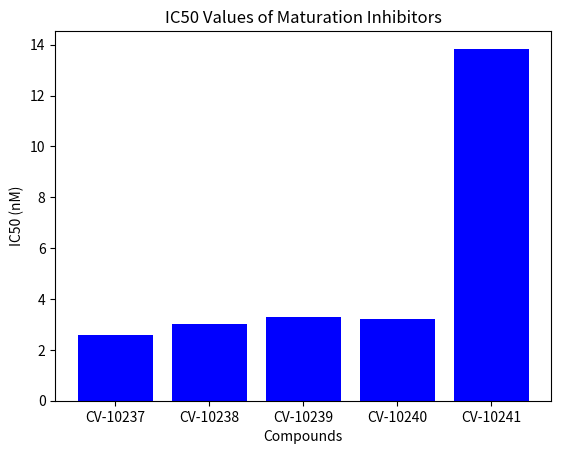

Here is the Python script that generated this plot:
import pandas as pd
import matplotlib.pyplot as plt

# Data for analysis
data = {'Compound': ['CV-10237', 'CV-10238', 'CV-10239', 'CV-10240', 'CV-10241'],
        'IC50_K3016': [2.59, 3.03, 3.28, 3.21, 13.84]}

# Create DataFrame
df = pd.DataFrame(data)

# Plotting
plt.bar(df['Compound'], df['IC50_K3016'], color='blue')
plt.title('IC50 Values of Maturation Inhibitors')
plt.xlabel('Compounds')
plt.ylabel('IC50 (nM)')
plt.show()

# Further analysis can be added here.